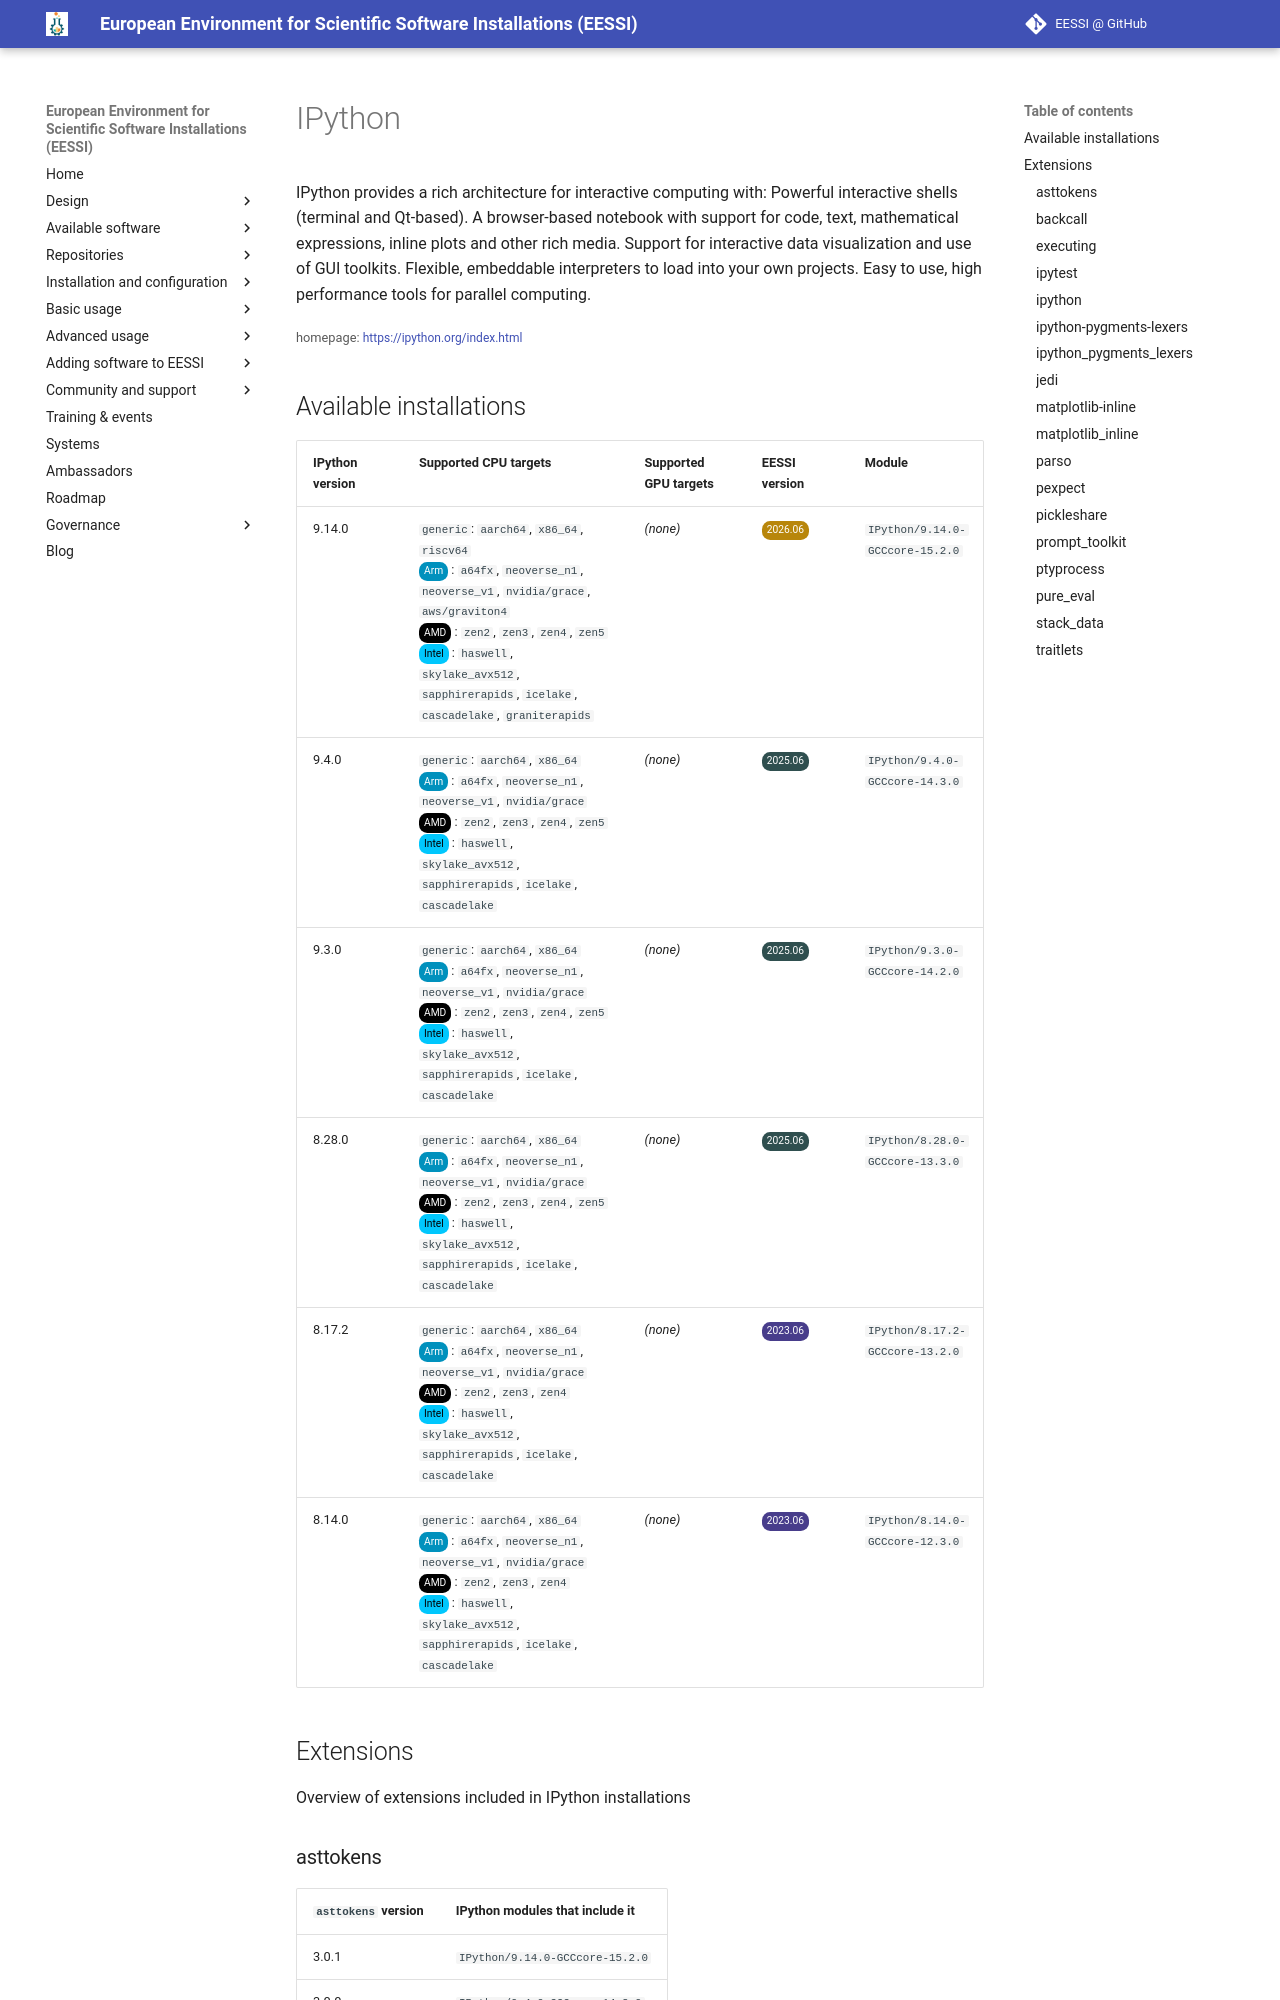

repository: EESSI/docs · page: available_software/detail/IPython/index.html · generator: mkdocs

---
json_ld:
  '@context': https://schema.org
  '@type': SoftwareApplication
  applicationCategory: DeveloperApplication
  description: "IPython provides a rich architecture for interactive computing with:\n\
    \ Powerful interactive shells (terminal and Qt-based).\n A browser-based notebook\
    \ with support for code, text, mathematical expressions, inline plots and other\
    \ rich media.\n Support for interactive data visualization and use of GUI toolkits.\n\
    \ Flexible, embeddable interpreters to load into your own projects.\n Easy to\
    \ use, high performance tools for parallel computing."
  license: Not confirmed
  name: IPython
  offers:
    '@type': Offer
    price: 0
  operatingSystem: LINUX
  review:
    '@type': Review
    author:
      '@type': Organization
      name: EESSI
    reviewBody: Application has been successfully made available on all architectures
      supported by EESSI
    reviewRating:
      '@type': Rating
      ratingValue: 5
  softwareRequirements: See https://www.eessi.io/docs/ for how to make EESSI available
    on your system
  softwareVersion: '[''9.14.0'', ''9.4.0'', ''9.3.0'', ''8.28.0'', ''8.17.2'', ''8.14.0'']'
  url: https://ipython.org/index.html
---
# IPython


IPython provides a rich architecture for interactive computing with:
 Powerful interactive shells (terminal and Qt-based).
 A browser-based notebook with support for code, text, mathematical expressions, inline plots and other rich media.
 Support for interactive data visualization and use of GUI toolkits.
 Flexible, embeddable interpreters to load into your own projects.
 Easy to use, high performance tools for parallel computing.

<small>homepage: </small><span class="software-link">[https://ipython.org/index.html](https://ipython.org/index.html)</span>
